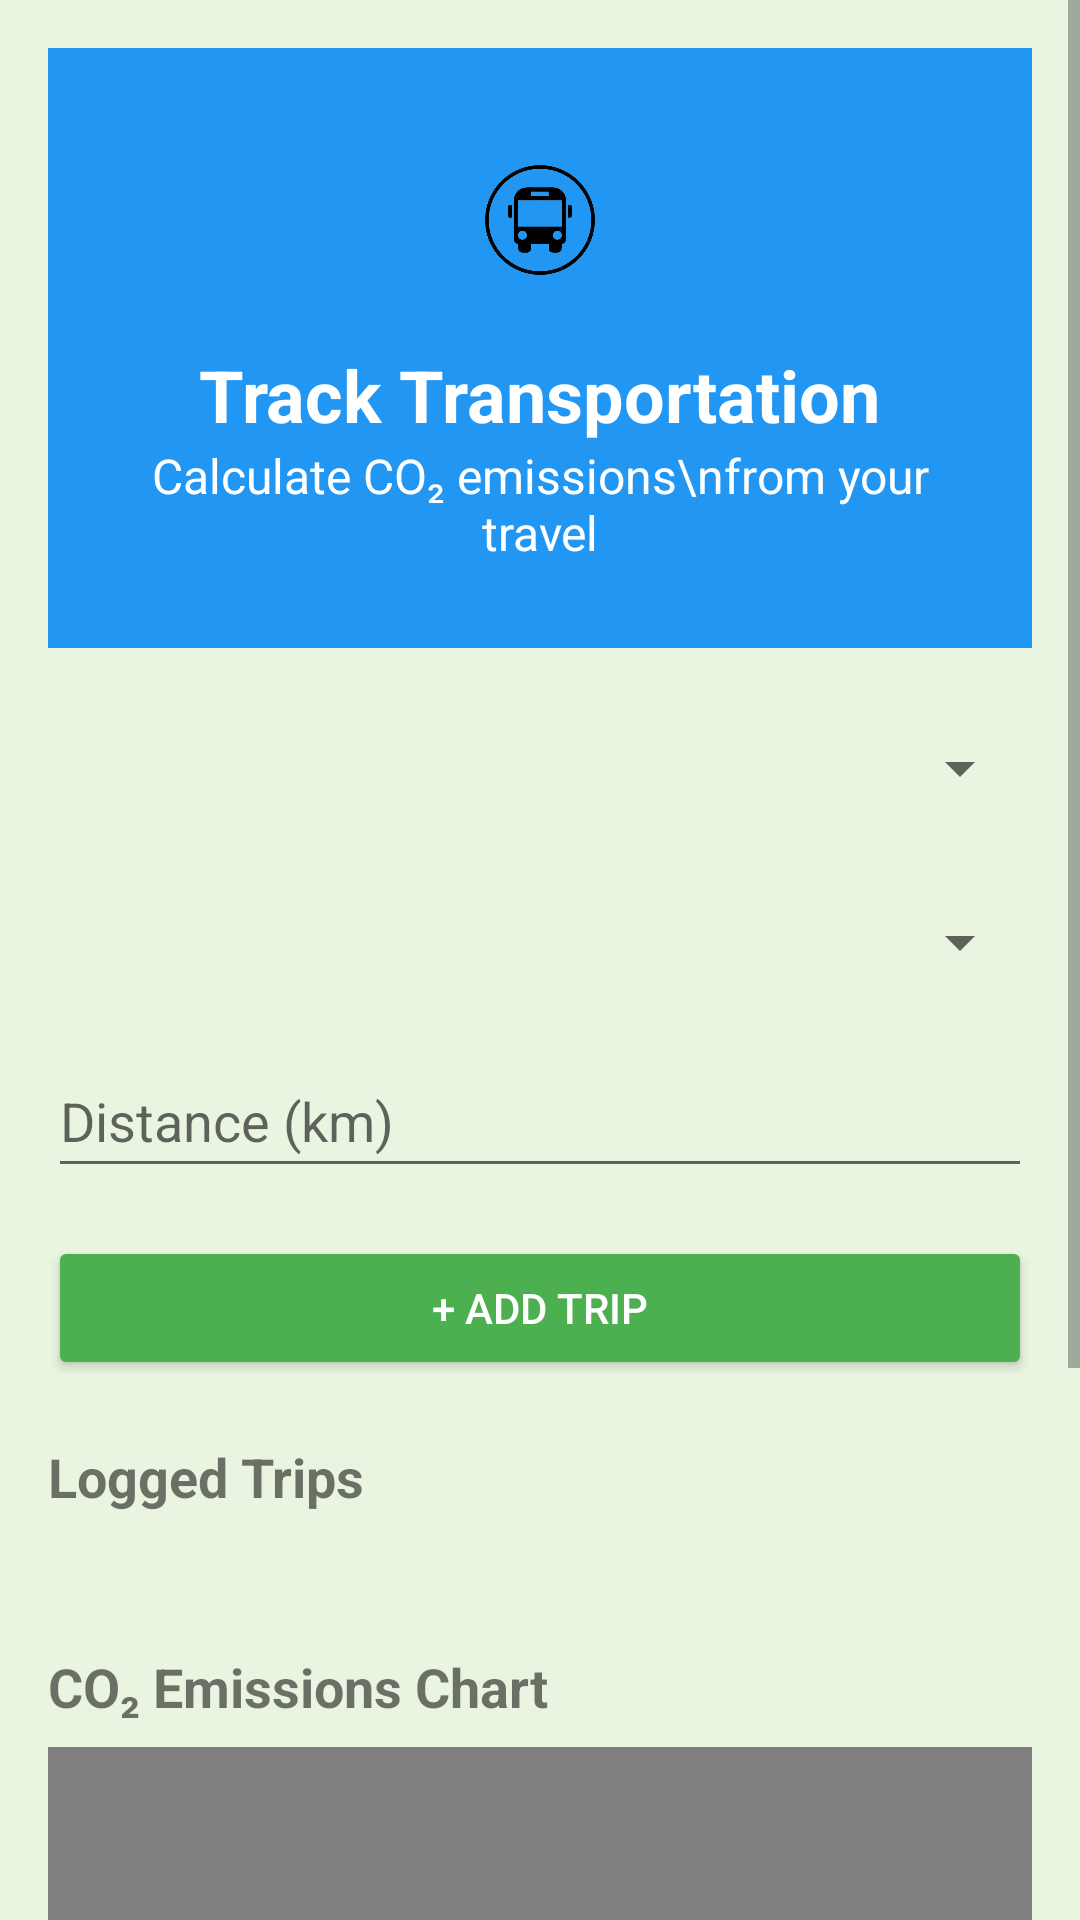

Reconstruct the res/layout file that produces this screen, plus the resources it refers to.
<!-- AndroidManifest.xml: application theme Theme.AppCompat.Light.NoActionBar -->
<!-- res/layout/activity_transpotation.xml -->
<?xml version="1.0" encoding="utf-8"?>
<ScrollView xmlns:android="http://schemas.android.com/apk/res/android"
    xmlns:tools="http://schemas.android.com/tools"
    android:layout_width="match_parent"
    android:layout_height="match_parent"
    android:background="#E9F5E1">

    <LinearLayout
        android:layout_width="match_parent"
        android:layout_height="wrap_content"
        android:orientation="vertical"
        android:padding="16dp">

        <LinearLayout
            android:layout_width="match_parent"
            android:layout_height="200dp"
            android:orientation="vertical"
            android:background="#2196F3"
            android:padding="20dp"
            android:layout_marginBottom="16dp"
            android:gravity="center">

            <ImageView
                android:layout_width="60dp"
                android:layout_height="60dp"
                android:src="@drawable/bus_transpotaion_icon"
                android:contentDescription="Transport Icon" />

            <TextView
                android:layout_width="wrap_content"
                android:layout_height="wrap_content"
                android:text="Track Transportation"
                android:textColor="#FFFFFF"
                android:textSize="24sp"
                android:textStyle="bold"
                android:layout_marginTop="12dp"/>

            <TextView
                android:layout_width="wrap_content"
                android:layout_height="wrap_content"
                android:text="Calculate CO₂ emissions\nfrom your travel"
                android:textColor="#FFFFFF"
                android:textSize="16sp"
                android:gravity="center"/>
        </LinearLayout>

        <Spinner
            android:id="@+id/vehicleSpinner"
            android:layout_width="match_parent"
            android:layout_height="wrap_content"
            android:layout_marginBottom="10dp"
            android:minHeight="48dp" />

        <Spinner
            android:id="@+id/fuelSpinner"
            android:layout_width="match_parent"
            android:layout_height="wrap_content"
            android:layout_marginBottom="10dp"
            android:minHeight="48dp" />

        <EditText
            android:id="@+id/distanceInput"
            android:layout_width="match_parent"
            android:layout_height="wrap_content"
            android:layout_marginBottom="16dp"
            android:hint="Distance (km)"
            android:inputType="numberDecimal"
            android:minHeight="48dp" />

        <Button
            android:id="@+id/addTripButton"
            android:layout_width="match_parent"
            android:layout_height="wrap_content"
            android:text="+ Add Trip"
            android:backgroundTint="#4CAF50"
            android:textColor="#FFFFFF"/>

        <TextView
            android:layout_width="match_parent"
            android:layout_height="wrap_content"
            android:text="Logged Trips"
            android:textSize="18sp"
            android:textStyle="bold"
            android:layout_marginTop="20dp"/>

        <TextView
            android:id="@+id/tripLog"
            android:layout_width="match_parent"
            android:layout_height="wrap_content"
            android:text=""
            android:textSize="16sp"
            android:layout_marginTop="4dp"/>

        <TextView
            android:layout_width="match_parent"
            android:layout_height="wrap_content"
            android:text="CO₂ Emissions Chart"
            android:textSize="18sp"
            android:textStyle="bold"
            android:layout_marginTop="20dp"/>

        <com.github.mikephil.charting.charts.BarChart
            android:id="@+id/barChart"
            android:layout_width="match_parent"
            android:layout_height="300dp"
            android:layout_marginTop="8dp" />

    </LinearLayout>
</ScrollView>
<!-- resources referenced by this layout -->
<resources>
  <!-- drawable bus_transpotaion_icon: png bitmap (drawable, 69290 bytes) -->
</resources>
